Photos from the image-classification dataset "dataset" in the GitHub repository Raushan94kr/AI_Disaster_Response_Assistant. Its 4 classes are: destroyed, major damage, minor damage, no damage.

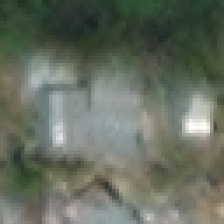
Label: destroyed

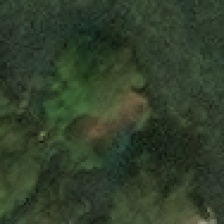
Label: major damage

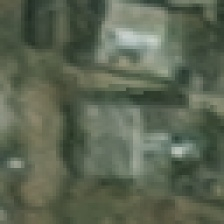
Label: minor damage

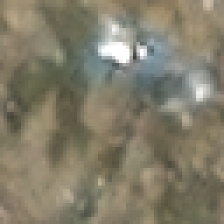
Label: destroyed

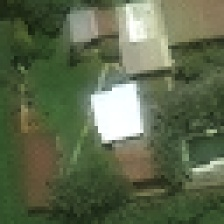
Label: no damage

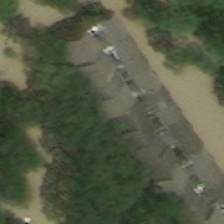
Label: major damage
